Run: headless pygame with SDL's dummy video driver; simulated clock (each Clock.tick advances the game by its frame time, no real sleeping); random seed 0; keys injected as events and as key.get_pressed() state; mouse plan: one left click at the window centre at the start of phase 2, then a move to the lower-right quarter at the start of phase 3.
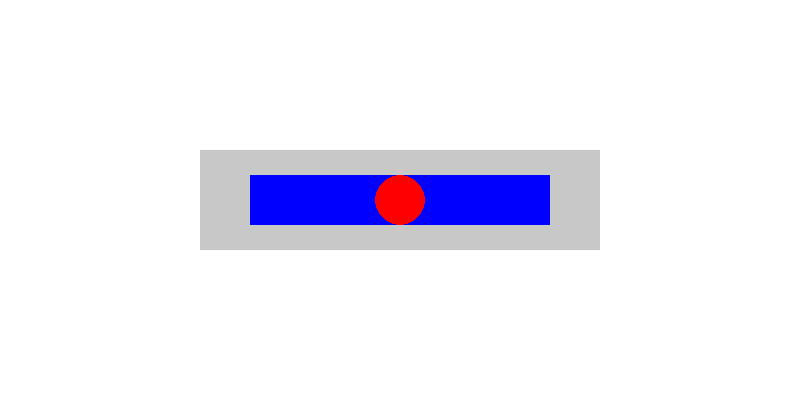
Frame 1 of 4 · flips 1–60 · no input
Frame 2 of 4 · flips 61–180 · clicked the window centre · tapped SPACE, RETURN · held RIGHT (→), D · screen unchanged from frame 1, image omitted
Frame 3 of 4 · flips 181–300 · moved the mouse to the lower-right quarter · held DOWN (↓), S · screen unchanged from frame 2, image omitted
Frame 4 of 4 · flips 301–420 · held LEFT (←), A, UP (↑), W · screen unchanged from frame 3, image omitted

The pygame program that drew these frames:

import pygame

# Инициализация Pygame
pygame.init()

# Создание окна игры
width = 800
height = 400
window = pygame.display.set_mode((width, height))

# Задание цветов
WHITE = (255, 255, 255)
GRAY = (200, 200, 200)
BLUE = (0, 0, 255)
RED = (255, 0, 0)

# Задание размеров и координат прямоугольников
outer_rect_width = 400
outer_rect_height = 100
outer_rect_x = width // 2 - outer_rect_width // 2
outer_rect_y = height // 2 - outer_rect_height // 2

inner_rect_width = 300
inner_rect_height = 50
inner_rect_x = outer_rect_x + outer_rect_width // 2 - inner_rect_width // 2
inner_rect_y = outer_rect_y + outer_rect_height // 2 - inner_rect_height // 2

# Задание начальной позиции кружка
circle_radius = 25
circle_x = inner_rect_x + inner_rect_width // 2
circle_y = inner_rect_y + inner_rect_height // 2

# Задание флага захвата кружка
circle_grabbed = False

# Задание начальной громкости звука
volume_min = 0
volume_max = inner_rect_width
volume = volume_min

# Функция для проверки, находится ли точка внутри прямоугольника
def point_in_rect(x, y, rect_x, rect_y, rect_width, rect_height):
    return rect_x <= x <= rect_x + rect_width and rect_y <= y <= rect_y + rect_height

# Цикл событий и обновления экрана
running = True
while running:
    # Очистка экрана
    window.fill(WHITE)

    # Отрисовка внешнего прямоугольника
    pygame.draw.rect(window, GRAY, (outer_rect_x, outer_rect_y, outer_rect_width, outer_rect_height))

    # Отрисовка внутреннего прямоугольника
    pygame.draw.rect(window, BLUE, (inner_rect_x, inner_rect_y, inner_rect_width, inner_rect_height))

    # Отрисовка кружка
    pygame.draw.circle(window, RED, (circle_x, circle_y), circle_radius)

    # Обновление экрана
    pygame.display.update()

    for event in pygame.event.get():
        if event.type == pygame.QUIT:
            running = False
        elif event.type == pygame.MOUSEBUTTONDOWN:
            if event.button == 1:  # Левая кнопка мыши
                # Проверка, находится ли курсор внутри кружка
                if point_in_rect(event.pos[0], event.pos[1], circle_x - circle_radius, circle_y - circle_radius,
                                 circle_radius * 2, circle_radius * 2):
                    circle_grabbed = True
        elif event.type == pygame.MOUSEBUTTONUP:
            if event.button == 1:  # Левая кнопка мыши
                circle_grabbed = False
        elif event.type == pygame.MOUSEMOTION:
            if circle_grabbed:
                # Обновление позиции кружка в соответствии с перемещением мыши
                new_circle_x = circle_x + event.rel[0]
                # Проверка, чтобы кружок не выходил за пределы внутреннего прямоугольника
                if inner_rect_x + circle_radius<= new_circle_x <= inner_rect_x + inner_rect_width - circle_radius:
                    circle_x = new_circle_x
                # Обновление громкости звука на основе позиции кружка
                volume = int((circle_x - inner_rect_x) / inner_rect_width * (volume_max - volume_min) + volume_min)

pygame.quit()
